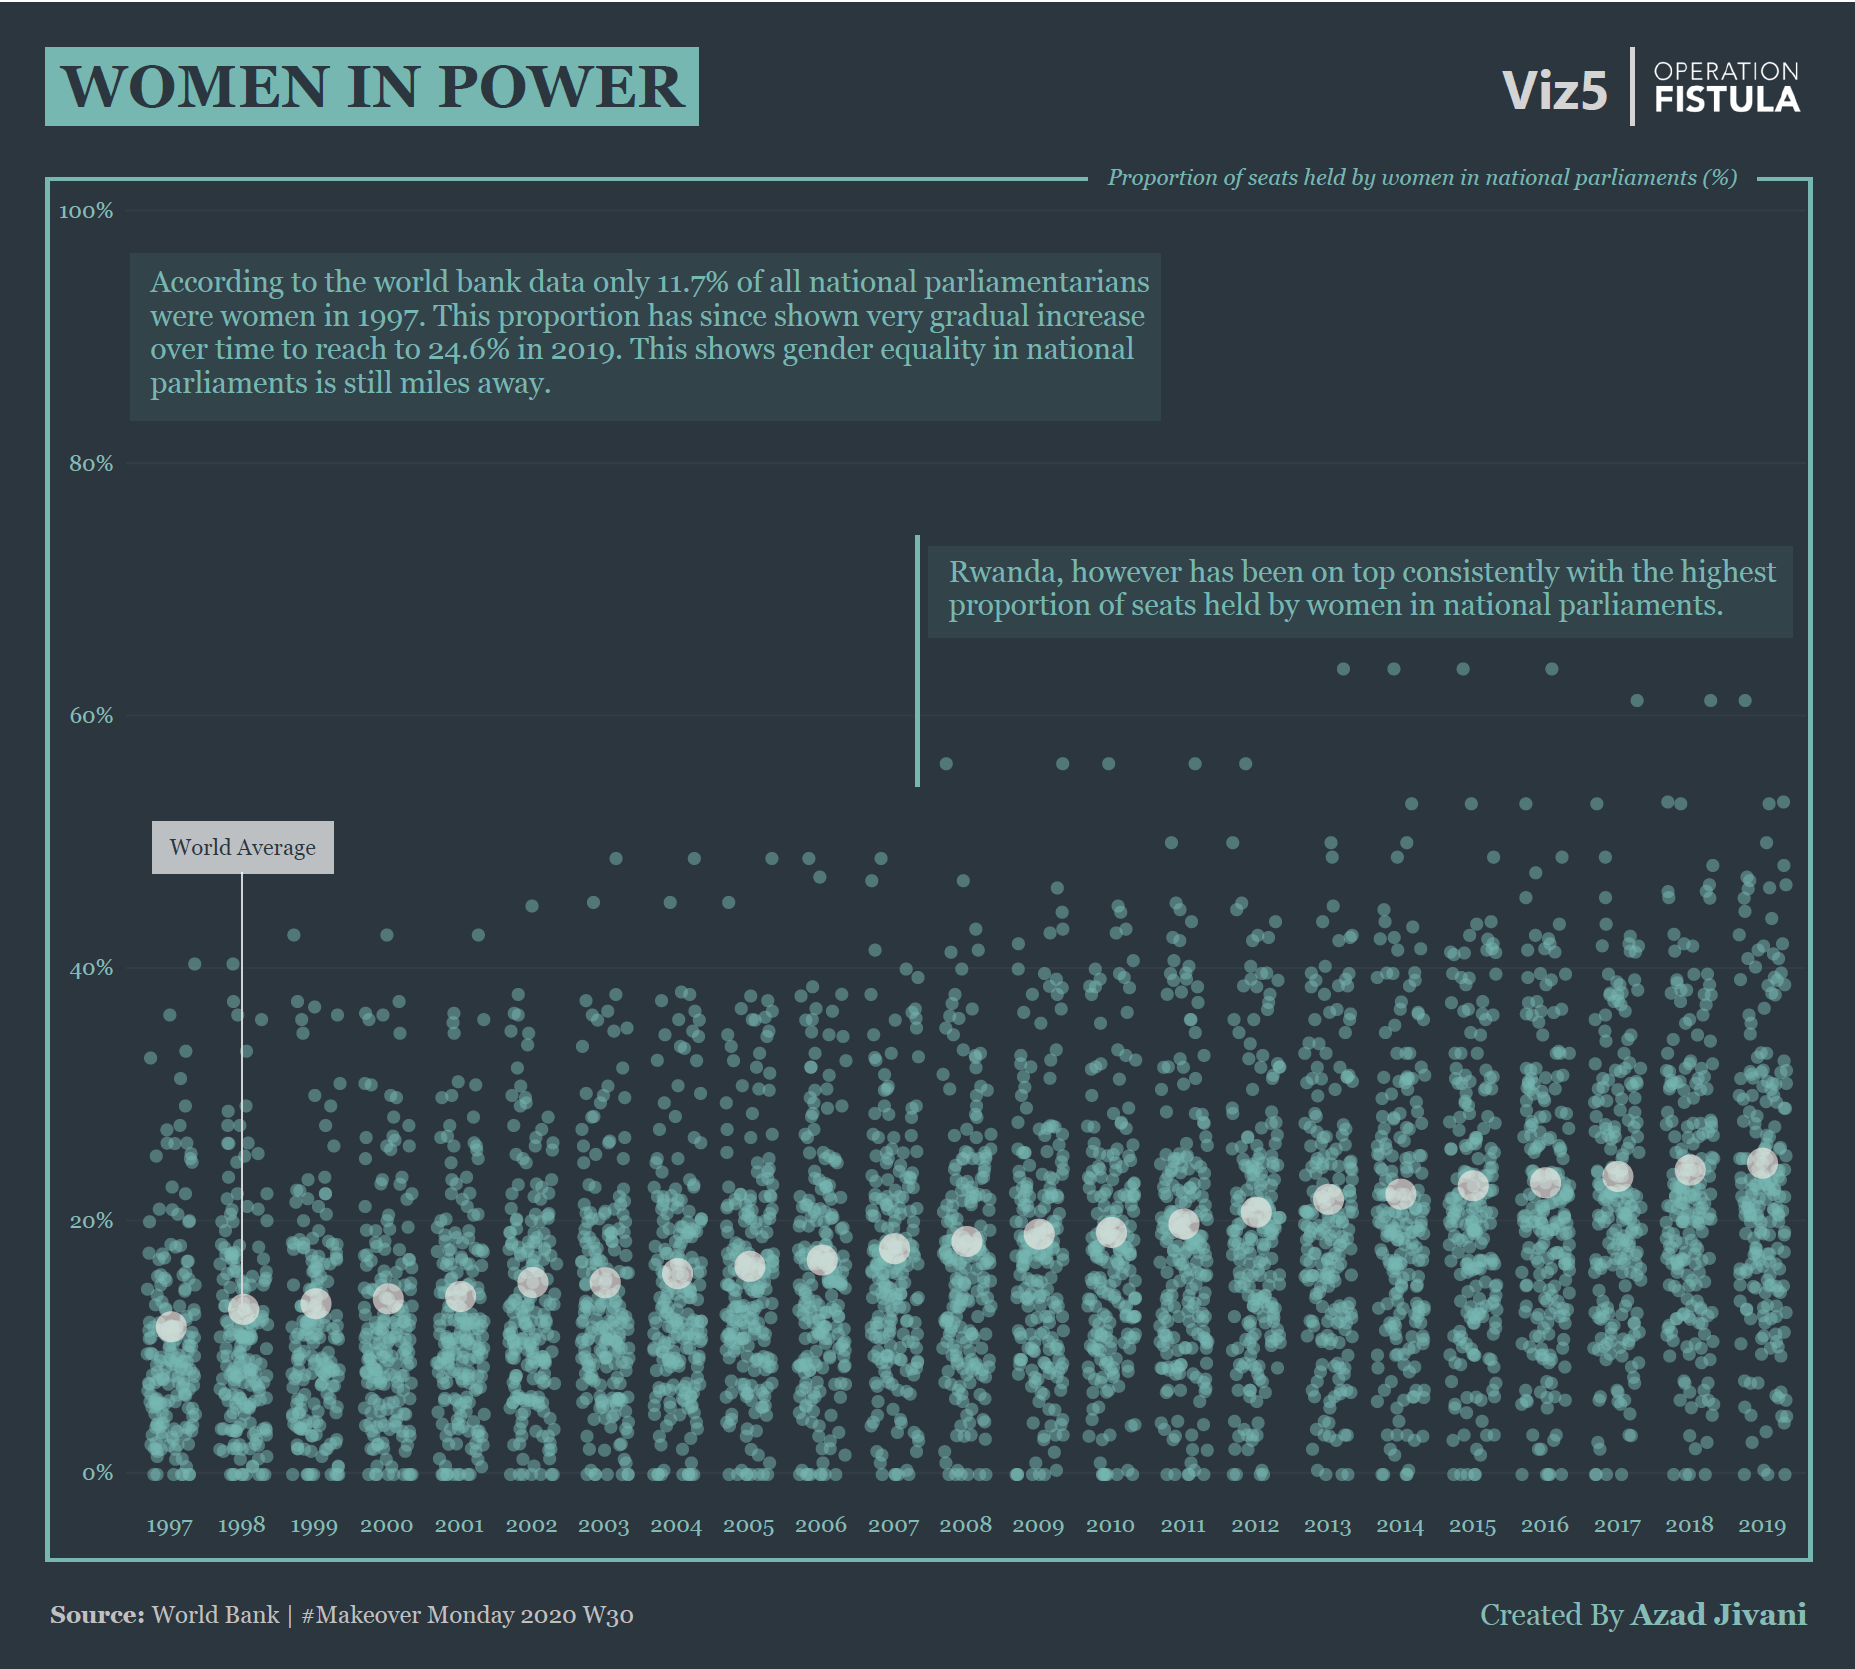

Data behind this chart, as committed beside it:
Country, Country Code, Rwanda, Year, Number of Records, Proportion of seats held by women in nat…, Proportion of seats held by women in nat…, Random Noise, World %, Year Jittered, Year Jittered (copy)
Albania, ALB, No, 1999, 1, 5%, 5.2%, 0.8432, , 1999, 1999
Albania, ALB, No, 2000, 1, 5%, 5.2%, 0.1327, , 2000, 2000
Albania, ALB, No, 2001, 1, 6%, 5.7%, 0.4408, , 2001, 2001
Albania, ALB, No, 2002, 1, 6%, 5.7%, 0.6093, , 2002, 2002
Albania, ALB, No, 2003, 1, 6%, 5.7%, 0.8979, , 2003, 2003
Albania, ALB, No, 2004, 1, 6%, 6.4%, 0.1866, , 2004, 2004
Albania, ALB, No, 2005, 1, 7%, 7.1%, 0.4928, , 2005, 2005
Albania, ALB, No, 2006, 1, 7%, 7.1%, 0.6865, , 2006, 2006
Albania, ALB, No, 2007, 1, 7%, 7.1%, 0.5081, , 2007, 2007
Albania, ALB, No, 2008, 1, 7%, 7.1%, 0.8263, , 2008, 2008
Albania, ALB, No, 2009, 1, 16%, 16.4%, 0.5043, , 2009, 2009
Albania, ALB, No, 2010, 1, 16%, 16.4%, 0.9883, , 2010, 2010
Albania, ALB, No, 2011, 1, 16%, 15.7%, 0.8259, , 2011, 2011
Albania, ALB, No, 2012, 1, 16%, 15.7%, 0.2005, , 2012, 2012
Albania, ALB, No, 2013, 1, 18%, 17.9%, 0.4999, , 2013, 2013
Albania, ALB, No, 2014, 1, 20%, 20.0%, 0.03736, , 2014, 2014
Albania, ALB, No, 2015, 1, 21%, 20.7%, 0.4468, , 2015, 2015
Albania, ALB, No, 2016, 1, 23%, 22.9%, 0.7919, , 2016, 2016
Albania, ALB, No, 2017, 1, 28%, 27.9%, 0.1693, , 2017, 2017
Albania, ALB, No, 2018, 1, 28%, 27.9%, 0.2697, , 2018, 2018
Albania, ALB, No, 2019, 1, 30%, 29.5%, 0.008959, , 2019, 2019
Algeria, DZA, No, 1997, 1, 3%, 3.2%, 0.4976, , 1997, 1997
Algeria, DZA, No, 1998, 1, 3%, 3.2%, 0.07255, , 1998, 1998
Algeria, DZA, No, 1999, 1, 3%, 3.2%, 0.4583, , 1999, 1999
Algeria, DZA, No, 2000, 1, 3%, 3.4%, 0.7228, , 2000, 2000
Algeria, DZA, No, 2001, 1, 3%, 3.4%, 0.9349, , 2001, 2001
Algeria, DZA, No, 2002, 1, 6%, 6.2%, 0.2267, , 2002, 2002
Algeria, DZA, No, 2003, 1, 6%, 6.2%, 0.6897, , 2003, 2003
Algeria, DZA, No, 2004, 1, 6%, 6.2%, 0.8699, , 2004, 2004
Algeria, DZA, No, 2005, 1, 6%, 6.2%, 0.2173, , 2005, 2005
Algeria, DZA, No, 2006, 1, 6%, 6.2%, 0.155, , 2006, 2006
Algeria, DZA, No, 2007, 1, 8%, 7.7%, 0.3102, , 2007, 2007
Algeria, DZA, No, 2008, 1, 8%, 7.7%, 0.9681, , 2008, 2008
Algeria, DZA, No, 2009, 1, 8%, 7.7%, 0.5667, , 2009, 2009
Algeria, DZA, No, 2010, 1, 8%, 7.7%, 0.908, , 2010, 2010
Algeria, DZA, No, 2011, 1, 8%, 8.0%, 0.6101, , 2011, 2011
Algeria, DZA, No, 2012, 1, 32%, 31.6%, 0.7891, , 2012, 2012
Algeria, DZA, No, 2013, 1, 32%, 31.6%, 0.8595, , 2013, 2013
Algeria, DZA, No, 2014, 1, 32%, 31.6%, 0.4739, , 2014, 2014
Algeria, DZA, No, 2015, 1, 32%, 31.6%, 0.6446, , 2015, 2015
Algeria, DZA, No, 2016, 1, 32%, 31.6%, 0.2283, , 2016, 2016
Algeria, DZA, No, 2017, 1, 26%, 25.8%, 0.1314, , 2017, 2017
Algeria, DZA, No, 2018, 1, 26%, 25.8%, 0.06206, , 2018, 2018
Algeria, DZA, No, 2019, 1, 26%, 25.8%, 0.6876, , 2019, 2019
Andorra, AND, No, 1997, 1, 7%, 7.1%, 0.4567, , 1997, 1997
Andorra, AND, No, 1998, 1, 7%, 7.1%, 0.2799, , 1998, 1998
Andorra, AND, No, 1999, 1, 7%, 7.1%, 0.4831, , 1999, 1999
Andorra, AND, No, 2000, 1, 7%, 7.1%, 0.283, , 2000, 2000
Andorra, AND, No, 2001, 1, 14%, 14.3%, 0.3026, , 2001, 2001
Andorra, AND, No, 2002, 1, 14%, 14.3%, 0.8577, , 2002, 2002
Andorra, AND, No, 2003, 1, 14%, 14.3%, 0.3741, , 2003, 2003
Andorra, AND, No, 2004, 1, 14%, 14.3%, 0.1998, , 2004, 2004
Andorra, AND, No, 2005, 1, 29%, 28.6%, 0.216, , 2005, 2005
Andorra, AND, No, 2006, 1, 29%, 28.6%, 0.05561, , 2006, 2006
Andorra, AND, No, 2007, 1, 29%, 28.6%, 0.07736, , 2007, 2007
Andorra, AND, No, 2008, 1, 25%, 25.0%, 0.7856, , 2008, 2008
Andorra, AND, No, 2009, 1, 36%, 35.7%, 0.6696, , 2009, 2009
Andorra, AND, No, 2010, 1, 36%, 35.7%, 0.4347, , 2010, 2010
Andorra, AND, No, 2011, 1, 50%, 50.0%, 0.9322, , 2011, 2011
Andorra, AND, No, 2012, 1, 50%, 50.0%, 0.5005, , 2012, 2012
... 4,733 more rows
